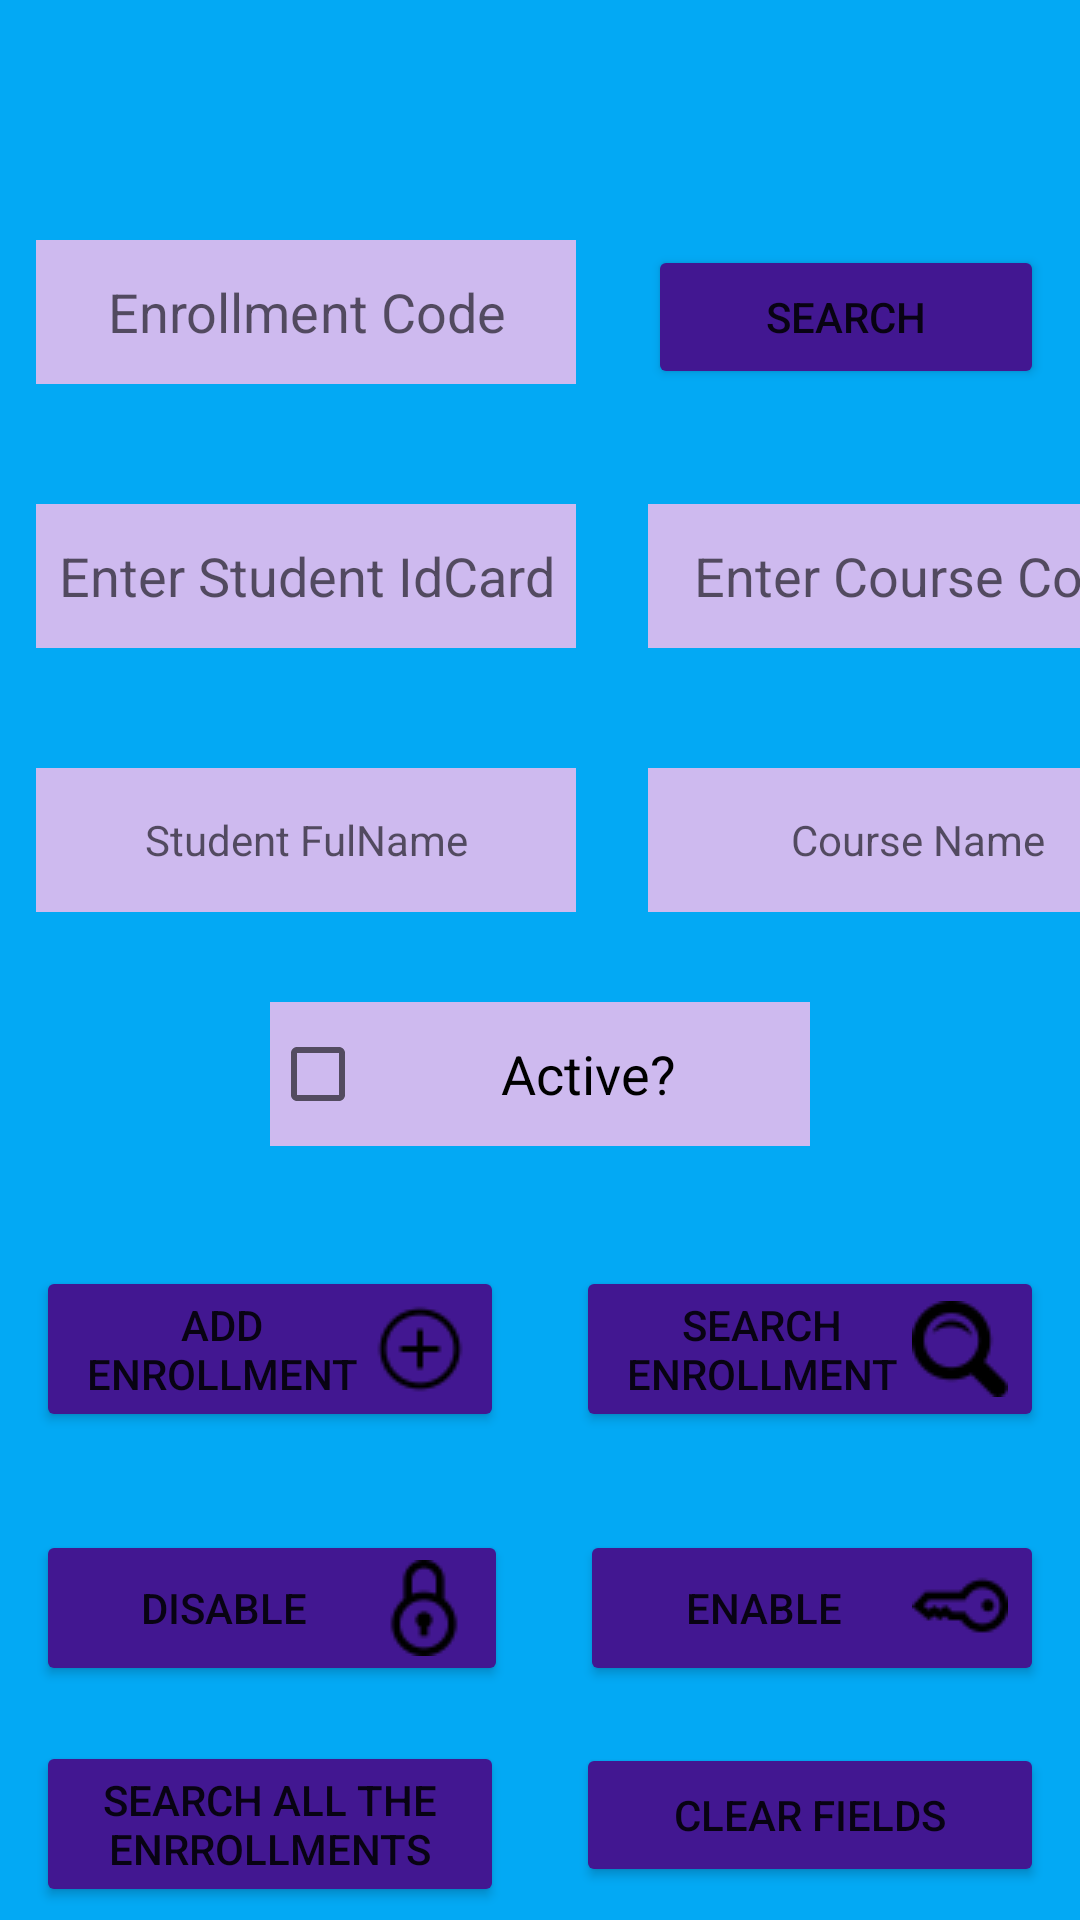

Reconstruct the res/layout file that produces this screen, plus the resources it refers to.
<!-- AndroidManifest.xml: application theme Theme.Momento2 -->
<!-- res/layout/activity_matricula.xml -->
<?xml version="1.0" encoding="utf-8"?>
<LinearLayout xmlns:android="http://schemas.android.com/apk/res/android"
    xmlns:app="http://schemas.android.com/apk/res-auto"
    xmlns:tools="http://schemas.android.com/tools"
    android:layout_width="match_parent"
    android:layout_height="match_parent"
    tools:context=".MatriculaActivity"
    android:orientation="vertical"
    android:background="#03A9F4">
    <LinearLayout
        android:layout_width="match_parent"
        android:layout_height="80dp"
        android:orientation="horizontal"
        android:layout_marginTop="64dp">

        <EditText
            android:id="@+id/etenrollmentCode"
            android:layout_height="48dp"
            android:layout_width="180dp"
            android:inputType="text"
            android:layout_marginTop="16dp"
            android:layout_marginHorizontal="12dp"
            android:hint="Enrollment Code"
            android:textAlignment="center"
            android:background="#CEBAEF"
            />
        <Button
            android:id="@+id/btnSearchReq"
            android:layout_height="48dp"
            android:layout_width="180dp"
            android:onClick="SearchIdsEnr"
            android:layout_weight="1"
            android:text="Search"
            android:layout_marginTop="16dp"
            android:layout_marginHorizontal="12dp"
            android:backgroundTint="#421791"/>

    </LinearLayout>

    <LinearLayout
        android:layout_width="match_parent"
        android:layout_height="80dp"
        android:orientation="horizontal"
        android:layout_marginTop="8dp">

        <EditText
            android:id="@+id/etIdCardStudent"
            android:layout_height="48dp"
            android:layout_width="180dp"
            android:inputType="text"
            android:layout_marginTop="16dp"
            android:layout_marginHorizontal="12dp"
            android:hint="Enter Student IdCard"
            android:textAlignment="center"
            android:background="#CEBAEF"
            />

        <EditText
            android:id="@+id/etCourseCode"
            android:layout_height="48dp"
            android:layout_width="180dp"
            android:inputType="number"
            android:layout_marginTop="16dp"
            android:layout_marginHorizontal="12dp"
            android:hint="Enter Course Code"
            android:textAlignment="center"
            android:background="#CEBAEF"
            />

    </LinearLayout>


    <LinearLayout
        android:layout_width="match_parent"
        android:layout_height="80dp"
        android:orientation="horizontal"
        android:layout_marginTop="8dp">

        <TextView
            android:id="@+id/etStudentFullName"
            android:layout_height="48dp"
            android:layout_width="180dp"
            android:layout_marginTop="16dp"
            android:layout_marginHorizontal="12dp"
            android:textAlignment="center"
            android:hint="Student FulName"
            android:gravity="center"
            android:background="#CEBAEF"
            />

        <TextView
            android:id="@+id/etCourseName"
            android:layout_height="48dp"
            android:layout_width="180dp"
            android:layout_marginTop="16dp"
            android:hint="Course Name"
            android:layout_marginHorizontal="12dp"
            android:textAlignment="center"
            android:gravity="center"
            android:background="#CEBAEF"
            />

    </LinearLayout>

    <LinearLayout
        android:layout_width="match_parent"
        android:layout_height="52dp"
        android:orientation="horizontal"
        android:layout_marginVertical="12dp">


        <CheckBox
            android:id="@+id/checkBoxEnr"
            android:layout_width="match_parent"
            android:layout_height="wrap_content"
            android:text="Active?"
            android:textSize="18dp"
            android:layout_gravity="center"
            android:gravity="center"
            android:backgroundTint="#CEBAEF"
            android:background="#CEBAEF"
            android:layout_marginHorizontal="90dp"/>
    </LinearLayout>

    <LinearLayout
        android:layout_width="match_parent"
        android:layout_height="160dp"
        android:layout_marginTop="8dp"
        android:orientation="vertical">

        <LinearLayout
            android:layout_width="match_parent"
            android:layout_height="80dp"
            android:orientation="horizontal"
            android:layout_marginTop="8dp">


            <Button
                android:id="@+id/btnAdd"
                android:layout_width="match_parent"
                android:layout_height="wrap_content"
                android:layout_weight="1"
                android:text="Add Enrollment"
                android:onClick="AddEnr"
                android:layout_marginTop="10dp"
                android:layout_marginHorizontal="12dp"
                android:backgroundTint="#421791"
                android:drawableRight="@drawable/add"/>

            <Button
                android:id="@+id/btnFind"
                android:layout_width="match_parent"
                android:layout_height="wrap_content"
                android:layout_weight="1"
                android:text="Search Enrollment"
                android:layout_marginTop="10dp"
                android:layout_marginHorizontal="12dp"
                android:backgroundTint="#421791"
                android:drawableRight="@drawable/search"
                android:onClick="Find"/>


        </LinearLayout>

        <LinearLayout
            android:layout_width="match_parent"
            android:layout_height="160dp"
            android:orientation="horizontal"
            android:layout_marginTop="8dp">


            <Button
                android:id="@+id/btnDisable"
                android:layout_width="wrap_content"
                android:layout_height="wrap_content"
                android:layout_weight="1"
                android:text="Disable"
                android:onClick="Anulate"
                android:drawableRight="@drawable/lock"
                android:layout_marginTop="10dp"
                android:layout_marginHorizontal="12dp"
                android:backgroundTint="#421791"/>

            <Button
                android:id="@+id/btnEnable"
                android:onClick="EnableEnr"
                android:layout_width="wrap_content"
                android:layout_height="wrap_content"
                android:layout_weight="1"
                android:text="Enable"
                android:drawableRight="@drawable/key"
                android:layout_marginTop="10dp"
                android:layout_marginHorizontal="12dp"
                android:backgroundTint="#421791"/>



        </LinearLayout>

    </LinearLayout>

    <LinearLayout
        android:layout_width="match_parent"
        android:layout_height="70dp"
        android:orientation="horizontal"
        android:layout_marginTop="2dp">


        <Button
            android:id="@+id/btnconsult"
            android:layout_width="match_parent"
            android:layout_height="wrap_content"
            android:layout_weight="1"
            android:text="Search all the Enrrollments"
            android:layout_marginTop="10dp"
            android:layout_marginHorizontal="12dp"
            android:backgroundTint="#421791"
            android:onClick="Search_All_Registers"/>
        <Button
            android:id="@+id/btnCancel"
            android:onClick="Clear"
            android:layout_width="match_parent"
            android:layout_height="wrap_content"
            android:layout_weight="1"
            android:text="Clear Fields"
            android:layout_marginTop="15dp"

            android:layout_marginHorizontal="12dp"
            android:backgroundTint="#421791"/>




    </LinearLayout>
    <LinearLayout
        android:layout_width="match_parent"
        android:layout_height="120dp"
        android:orientation="horizontal"
        android:layout_marginTop="10dp"
       >


        <Button
            android:id="@+id/btnBack"
            android:layout_width="match_parent"
            android:layout_height="wrap_content"
            android:layout_weight="1"
            android:text="Back To main"
            android:drawableRight="@drawable/back"
            android:layout_marginHorizontal="12dp"
            android:backgroundTint="#421791"
            android:onClick="General_Consult"/>





    </LinearLayout>

</LinearLayout>
<!-- resources referenced by this layout -->
<resources>
  <!-- drawable add: png bitmap (drawable, 757 bytes) -->
  <!-- drawable back: png bitmap (drawable, 600 bytes) -->
  <!-- drawable key: png bitmap (drawable, 674 bytes) -->
  <!-- drawable lock: png bitmap (drawable, 851 bytes) -->
  <!-- drawable search: png bitmap (drawable, 867 bytes) -->
  <style name="Theme.Momento2" parent="Theme.MaterialComponents.DayNight.DarkActionBar">
          
          <item name="colorPrimary">@color/purple_500</item>
          <item name="colorPrimaryVariant">@color/purple_700</item>
          <item name="colorOnPrimary">@color/white</item>
          
          <item name="colorSecondary">@color/teal_200</item>
          <item name="colorSecondaryVariant">@color/teal_700</item>
          <item name="colorOnSecondary">@color/black</item>
          
          <item name="android:statusBarColor">?attr/colorPrimaryVariant</item>
          
      </style>
  <!-- not gathered from this repository: default colours our renderer supplied (Android Studio template values) -->
  <color name="purple_500">#FF6200EE</color>
  <color name="purple_700">#FF3700B3</color>
  <color name="teal_200">#FF03DAC5</color>
  <color name="teal_700">#FF018786</color>
  <color name="black">#FF000000</color>
  <color name="white">#FFFFFFFF</color>
</resources>
